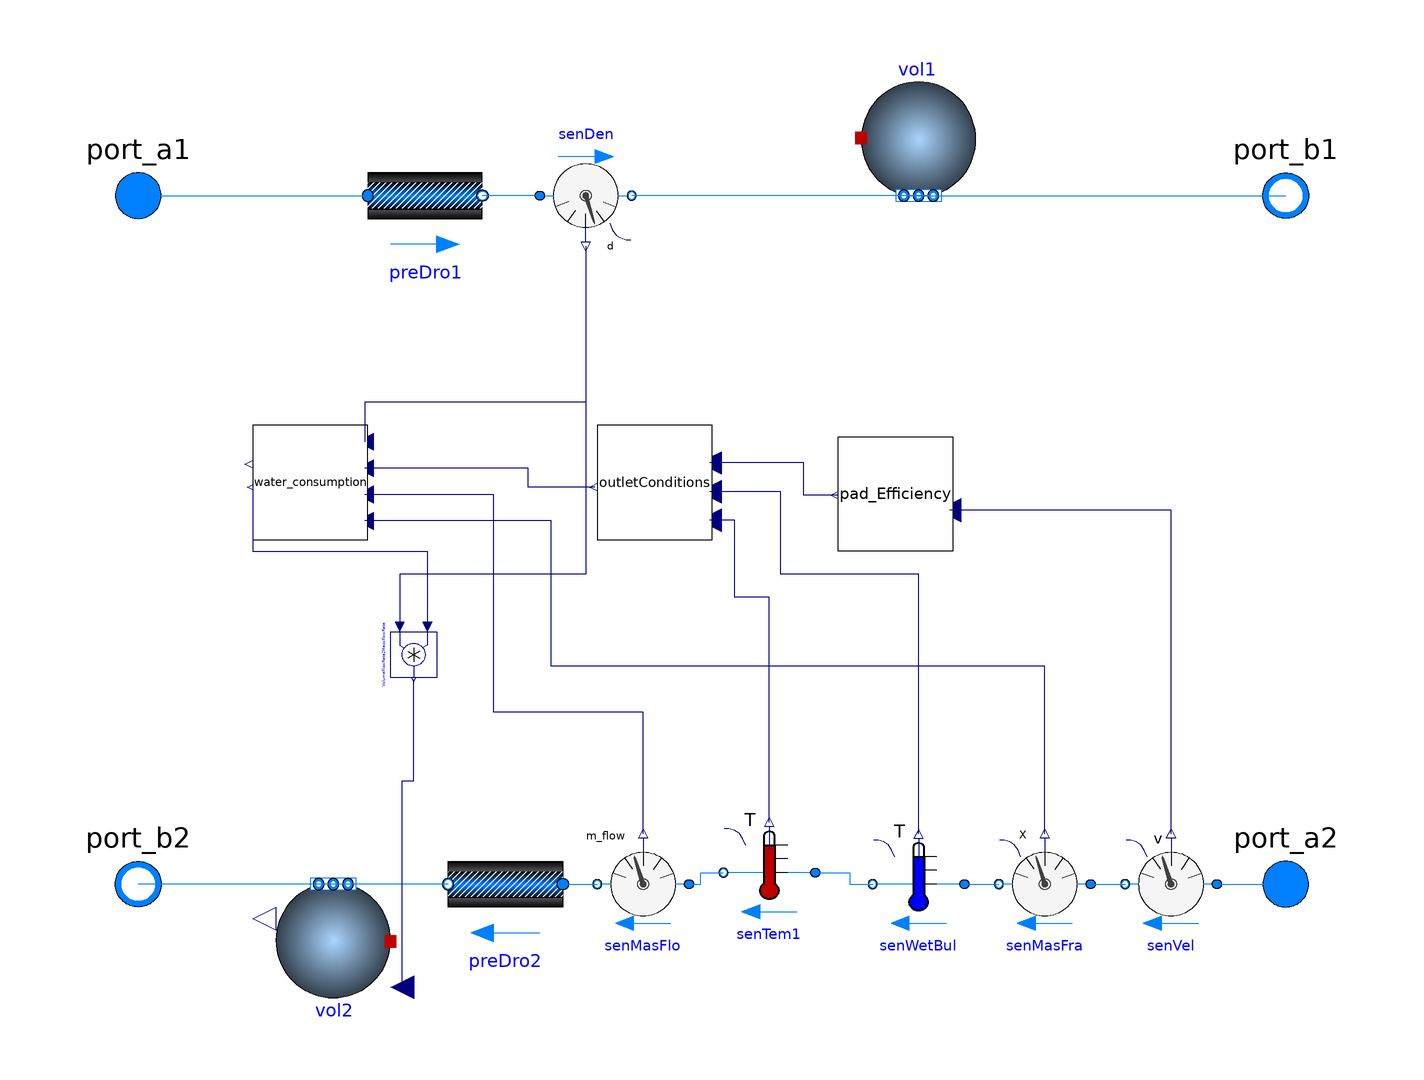

This picture is the connection diagram that the Modelica source below describes through its graphical annotations.

model DEC_EP_Method1

      extends Buildings.Fluid.Interfaces.PartialFourPortInterface(
      replaceable package Medium2 =
        Modelica.Media.Interfaces.PartialCondensingGases,
    allowFlowReversal2=false,
    allowFlowReversal1=false,
    port_a1(h_outflow(start=h1_outflow_start)),
    port_b1(h_outflow(start=h1_outflow_start)),
    port_a2(h_outflow(start=h2_outflow_start)),
    port_b2(h_outflow(start=h2_outflow_start)));
  extends Buildings.Fluid.Interfaces.FourPortFlowResistanceParameters(
     final computeFlowResistance1=true, final computeFlowResistance2=true);

parameter Modelica.SIunits.Thickness PadThickness=0.3
    "Evaporative cooling pad thickness(m)"
  annotation (Dialog(group="Evaporative cooler pad",
                enable=not (energyDynamics==Modelica.Fluid.Types.Dynamics.SteadyState)));

parameter Modelica.SIunits.Area PadArea= 0.2
    "Evaporative cooling pad area(m2)"
  annotation (Dialog(group="Evaporative cooler pad",
                enable=not (energyDynamics==Modelica.Fluid.Types.Dynamics.SteadyState)));

 parameter Real DriftFactor = 0.2
    "Drift factor[user input]"
  annotation (Dialog(group="Evaporative cooler pad",
                enable=not (energyDynamics==Modelica.Fluid.Types.Dynamics.SteadyState)));

 parameter Real Rcon = 0.2
    "Ratio of solids in the blowdown water[user input]"
  annotation (Dialog(group="Evaporative cooler pad",
                enable=not (energyDynamics==Modelica.Fluid.Types.Dynamics.SteadyState)));

  parameter Modelica.SIunits.Time tau1 = 1 "Time constant at nominal flow"
     annotation (Dialog(tab = "Dynamics", group="Nominal condition"));
  parameter Modelica.SIunits.Time tau2 = 1 "Time constant at nominal flow"
     annotation (Dialog(tab = "Dynamics", group="Nominal condition"));

  // Advanced
  parameter Boolean homotopyInitialization = true "= true, use homotopy method"
    annotation(Evaluate=true, Dialog(tab="Advanced"));

  // Assumptions
  parameter Modelica.Fluid.Types.Dynamics energyDynamics=Modelica.Fluid.Types.Dynamics.DynamicFreeInitial
    "Type of energy balance: dynamic (3 initialization options) or steady state"
    annotation(Evaluate=true, Dialog(tab = "Dynamics", group="Equations"));
  parameter Modelica.Fluid.Types.Dynamics massDynamics=if tau1 > Modelica.Constants.eps
       then energyDynamics else Modelica.Fluid.Types.Dynamics.SteadyState
    "Type of mass balance: dynamic (3 initialization options) or steady state"
    annotation(Evaluate=true, Dialog(tab = "Dynamics", group="Equations"));

  // Initialization
  parameter Medium1.AbsolutePressure p1_start = Medium1.p_default
    "Start value of pressure"
    annotation(Dialog(tab = "Initialization", group = "Medium 1"));
  parameter Medium1.Temperature T1_start = Medium1.T_default
    "Start value of temperature"
    annotation(Dialog(tab = "Initialization", group = "Medium 1"));
  parameter Medium1.MassFraction X1_start[Medium1.nX] = Medium1.X_default
    "Start value of mass fractions m_i/m"
    annotation (Dialog(tab="Initialization", group = "Medium 1", enable=Medium1.nXi > 0));
  parameter Medium1.ExtraProperty C1_start[Medium1.nC](
    final quantity=Medium1.extraPropertiesNames)=fill(0, Medium1.nC)
    "Start value of trace substances"
    annotation (Dialog(tab="Initialization", group = "Medium 1", enable=Medium1.nC > 0));
  parameter Medium1.ExtraProperty C1_nominal[Medium1.nC](
    final quantity=Medium1.extraPropertiesNames) = fill(1E-2, Medium1.nC)
    "Nominal value of trace substances. (Set to typical order of magnitude.)"
   annotation (Dialog(tab="Initialization", group = "Medium 1", enable=Medium1.nC > 0));

  parameter Medium2.AbsolutePressure p2_start = Medium2.p_default
    "Start value of pressure"
    annotation(Dialog(tab = "Initialization", group = "Medium 2"));
  parameter Medium2.Temperature T2_start = Medium2.T_default
    "Start value of temperature"
    annotation(Dialog(tab = "Initialization", group = "Medium 2"));
  parameter Medium2.MassFraction X2_start[Medium2.nX] = Medium2.X_default
    "Start value of mass fractions m_i/m"
    annotation (Dialog(tab="Initialization", group = "Medium 2", enable=Medium2.nXi > 0));
  parameter Medium2.ExtraProperty C2_start[Medium2.nC](
    final quantity=Medium2.extraPropertiesNames)=fill(0, Medium2.nC)
    "Start value of trace substances"
    annotation (Dialog(tab="Initialization", group = "Medium 2", enable=Medium2.nC > 0));
  parameter Medium2.ExtraProperty C2_nominal[Medium2.nC](
    final quantity=Medium2.extraPropertiesNames) = fill(1E-2, Medium2.nC)
    "Nominal value of trace substances. (Set to typical order of magnitude.)"
   annotation (Dialog(tab="Initialization", group = "Medium 2", enable=Medium2.nC > 0));

  Modelica.SIunits.HeatFlowRate Q1_flow = vol1.heatPort.Q_flow
    "Heat flow rate into medium 1";
  Modelica.SIunits.HeatFlowRate Q2_flow = vol2.heatPort.Q_flow
    "Heat flow rate into medium 2";

  replaceable Buildings.Fluid.MixingVolumes.BaseClasses.MixingVolumeHeatPort vol1(nPorts=2)
    constrainedby
    Buildings.Fluid.MixingVolumes.BaseClasses.MixingVolumeHeatPort(
        redeclare final package Medium = Medium1,
        nPorts = 2,
        V=m1_flow_nominal*tau1/rho1_nominal,
        final allowFlowReversal=allowFlowReversal1,
        final m_flow_nominal=m1_flow_nominal,
        energyDynamics=if tau1 > Modelica.Constants.eps
                         then energyDynamics else
                         Modelica.Fluid.Types.Dynamics.SteadyState,
        massDynamics=if tau1 > Modelica.Constants.eps
                         then massDynamics else
                         Modelica.Fluid.Types.Dynamics.SteadyState,
        final p_start=p1_start,
        final T_start=T1_start,
        final X_start=X1_start,
        final C_start=C1_start,
        final C_nominal=C1_nominal,
        mSenFac=1) "Volume for fluid 1"
    annotation (Placement(transformation(extent={{26,60},{46,80}})));

  replaceable Buildings.Fluid.MixingVolumes.MixingVolumeMoistAir
                                                         vol2(nPorts=2)
    constrainedby
    Buildings.Fluid.MixingVolumes.BaseClasses.MixingVolumeHeatPort(
        redeclare final package Medium = Medium2,
        nPorts = 2,
        V=m2_flow_nominal*tau2/rho2_nominal,
        final allowFlowReversal=allowFlowReversal2,
        mSenFac=1,
        final m_flow_nominal = m2_flow_nominal,
        energyDynamics=if tau2 > Modelica.Constants.eps
                         then energyDynamics else
                         Modelica.Fluid.Types.Dynamics.SteadyState,
        massDynamics=if tau2 > Modelica.Constants.eps
                         then massDynamics else
                         Modelica.Fluid.Types.Dynamics.SteadyState,
        final p_start=p2_start,
        final T_start=T2_start,
        final X_start=X2_start,
        final C_start=C2_start,
        final C_nominal=C2_nominal) "Volume for fluid 2"
   annotation (Placement(transformation(
        origin={-66,-70},
        extent={{-10,-10},{10,10}},
        rotation=180)));

  Buildings.Fluid.FixedResistances.PressureDrop preDro1(
    redeclare final package Medium = Medium1,
    final m_flow_nominal=m1_flow_nominal,
    final deltaM=deltaM1,
    final allowFlowReversal=allowFlowReversal1,
    final show_T=false,
    final from_dp=from_dp1,
    final linearized=linearizeFlowResistance1,
    final homotopyInitialization=homotopyInitialization,
    final dp_nominal=dp1_nominal) "Flow resistance of fluid 1"
    annotation (Placement(transformation(extent={{-60,50},{-40,70}})));

  Buildings.Fluid.FixedResistances.PressureDrop preDro2(
    redeclare final package Medium = Medium2,
    final m_flow_nominal=m2_flow_nominal,
    final deltaM=deltaM2,
    final allowFlowReversal=allowFlowReversal2,
    final show_T=false,
    final from_dp=from_dp2,
    final linearized=linearizeFlowResistance2,
    final homotopyInitialization=homotopyInitialization,
    final dp_nominal=dp2_nominal) "Flow resistance of fluid 2"
    annotation (Placement(transformation(extent={{-26,-70},{-46,-50}})));

  BaseClasses.OutletConditions outletConditions
    annotation (Placement(transformation(extent={{0,20},{-20,0}})));
public
  BaseClasses.Pad_Efficiency pad_Efficiency(tk_pad=PadThickness)
    annotation (Placement(transformation(extent={{42,-2},{22,18}})));
  Buildings.Fluid.Sensors.TemperatureWetBulbTwoPort senWetBul(
    redeclare package Medium = Medium2,
    allowFlowReversal=true,
    m_flow_nominal=m2_flow_nominal,
    tau=0,
    initType=Modelica.Blocks.Types.Init.SteadyState,
    TWetBul_start(displayUnit="K"))          annotation (Placement(transformation(extent={{44,-68},
            {28,-52}})));
  Buildings.Fluid.Sensors.TemperatureTwoPort senTem1(
    redeclare package Medium = Medium2,
    m_flow_nominal=m2_flow_nominal,
    tau=0,
    initType=Modelica.Blocks.Types.Init.InitialState,
    T_start(displayUnit="K"))                annotation (Placement(transformation(extent={{18,-66},
            {2,-50}})));
  Modelica.Blocks.Math.Product VolumeFlowRate2MassFlowRate annotation (Placement(transformation(extent={{4,-4},{
            -4,4}},
        rotation=90,
        origin={-52,-20})));
  parameter String substanceName "Name of species substance";
  Buildings.Fluid.Sensors.MassFractionTwoPort senMasFra(
    redeclare package Medium = Buildings.Media.Air,
    m_flow_nominal=m2_flow_nominal,
    tau=tau2,
    initType=Modelica.Blocks.Types.Init.NoInit)
              annotation (Placement(transformation(extent={{66,-68},{50,-52}})));
  BaseClasses.Water_consumption water_consumption(f_drift=DriftFactor, Rcon=
        Rcon)
    annotation (Placement(transformation(extent={{-60,20},{-80,0}})));
protected
  parameter Medium1.ThermodynamicState sta1_nominal=Medium1.setState_pTX(
      T=Medium1.T_default, p=Medium1.p_default, X=Medium1.X_default);
  parameter Modelica.SIunits.Density rho1_nominal=Medium1.density(sta1_nominal)
    "Density, used to compute fluid volume";
  parameter Medium2.ThermodynamicState sta2_nominal=Medium2.setState_pTX(
      T=Medium2.T_default, p=Medium2.p_default, X=Medium2.X_default);
  parameter Modelica.SIunits.Density rho2_nominal=Medium2.density(sta2_nominal)
    "Density, used to compute fluid volume";

  parameter Medium1.ThermodynamicState sta1_start=Medium1.setState_pTX(
      T=T1_start, p=p1_start, X=X1_start);
  parameter Modelica.SIunits.SpecificEnthalpy h1_outflow_start = Medium1.specificEnthalpy(sta1_start)
    "Start value for outflowing enthalpy";
  parameter Medium2.ThermodynamicState sta2_start=Medium2.setState_pTX(
      T=T2_start, p=p2_start, X=X2_start);
  parameter Modelica.SIunits.SpecificEnthalpy h2_outflow_start = Medium2.specificEnthalpy(sta2_start)
    "Start value for outflowing enthalpy";

 Buildings.Fluid.Sensors.DensityTwoPort senDen(
    redeclare package Medium = Medium1,
    m_flow_nominal=m1_flow_nominal,
    tau=tau1,
    initType=Modelica.Blocks.Types.Init.InitialState)
   annotation (Placement(transformation(extent={{-30,68},{-14,52}})));
 Buildings.Fluid.Sensors.Velocity senVel(
    redeclare package Medium = Medium2,
    m_flow_nominal=m2_flow_nominal,
    tau=tau2,
    initType=Modelica.Blocks.Types.Init.InitialState,
    T_start(displayUnit="K"),
    A=PadArea)
   annotation (Placement(transformation(extent={{88,-68},{72,-52}})));
 Buildings.Fluid.Sensors.MassFlowRate senMasFlo(redeclare package Medium =
        Medium2)
   annotation (Placement(transformation(extent={{-4,-68},{-20,-52}})));
initial equation
  // Check for tau1
  assert((energyDynamics == Modelica.Fluid.Types.Dynamics.SteadyState) or
          tau1 > Modelica.Constants.eps,
"The parameter tau1, or the volume of the model from which tau may be derived, is unreasonably small.
 You need to set energyDynamics == Modelica.Fluid.Types.Dynamics.SteadyState to model steady-state.
 Received tau1 = " + String(tau1) + "\n");
  assert((massDynamics == Modelica.Fluid.Types.Dynamics.SteadyState) or
          tau1 > Modelica.Constants.eps,
"The parameter tau1, or the volume of the model from which tau may be derived, is unreasonably small.
 You need to set massDynamics == Modelica.Fluid.Types.Dynamics.SteadyState to model steady-state.
 Received tau1 = " + String(tau1) + "\n");

 // Check for tau2
  assert((energyDynamics == Modelica.Fluid.Types.Dynamics.SteadyState) or
          tau2 > Modelica.Constants.eps,
"The parameter tau2, or the volume of the model from which tau may be derived, is unreasonably small.
 You need to set energyDynamics == Modelica.Fluid.Types.Dynamics.SteadyState to model steady-state.
 Received tau2 = " + String(tau2) + "\n");
  assert((massDynamics == Modelica.Fluid.Types.Dynamics.SteadyState) or
          tau2 > Modelica.Constants.eps,
"The parameter tau2, or the volume of the model from which tau may be derived, is unreasonably small.
 You need to set massDynamics == Modelica.Fluid.Types.Dynamics.SteadyState to model steady-state.
 Received tau2 = " + String(tau2) + "\n");

equation
  connect(vol2.ports[1], port_b2) annotation (Line(
      points={{-64,-60},{-100,-60}},
      color={0,127,255}));
  connect(senDen.port_a, preDro1.port_b)
    annotation (Line(points={{-30,60},{-40,60}}, color={0,127,255}));
  connect(preDro2.port_b, vol2.ports[2])
    annotation (Line(points={{-46,-60},{-68,-60}}, color={0,127,255}));
  connect(preDro2.port_a, senMasFlo.port_b)
    annotation (Line(points={{-26,-60},{-20,-60}}, color={0,127,255}));
  connect(senMasFlo.port_a, senTem1.port_b)
    annotation (Line(points={{-4,-60},{-2,-60},{-2,-58},{2,-58}},
                                                color={0,127,255}));
  connect(senTem1.port_a, senWetBul.port_b)
    annotation (Line(points={{18,-58},{24,-58},{24,-60},{28,-60}},
                                                 color={0,127,255}));
  connect(senVel.port_a, port_a2)
    annotation (Line(points={{88,-60},{100,-60}}, color={0,127,255}));
  connect(senVel.v, pad_Efficiency.vel_air) annotation (Line(points={{80,
          -51.2},{80,5.2},{41.4,5.2}},
                                color={0,0,127}));
  connect(senWetBul.T, outletConditions.Twb_air) annotation (Line(points={{36,-51.2},
          {36,-6},{12,-6},{12,8.4},{-0.4,8.4}}, color={0,0,127}));
  connect(pad_Efficiency.efficiency, outletConditions.Efficiency) annotation (
      Line(points={{21.8,7.8},{16,7.8},{16,13.4},{-0.4,13.4}}, color={0,0,127}));
  connect(senTem1.T, outletConditions.Tdb_air) annotation (Line(points={{10,
          -49.2},{10,-10},{4,-10},{4,3.4},{-0.4,3.4}},
                                                color={0,0,127}));
  connect(vol2.mWat_flow, VolumeFlowRate2MassFlowRate.y) annotation (Line(
        points={{-54,-78},{-54,-42},{-52,-42},{-52,-24.4}}, color={0,0,127}));
  connect(senDen.d, VolumeFlowRate2MassFlowRate.u1) annotation (Line(points={{-22,
          51.2},{-22,-6},{-54.4,-6},{-54.4,-15.2}},            color={0,0,127}));
  connect(vol1.ports[1], port_b1)
    annotation (Line(points={{34,60},{100,60}}, color={0,127,255}));
  connect(vol1.ports[2], senDen.port_b)
    annotation (Line(points={{38,60},{-14,60}}, color={0,127,255}));
  connect(senWetBul.port_a, senMasFra.port_b)
    annotation (Line(points={{44,-60},{50,-60}}, color={0,127,255}));
  connect(senMasFra.port_a, senVel.port_b)
    annotation (Line(points={{66,-60},{72,-60}}, color={0,127,255}));
  connect(port_a1, preDro1.port_a)
    annotation (Line(points={{-100,60},{-60,60}}, color={0,127,255}));
  connect(senDen.d, water_consumption.Density) annotation (Line(points={{-22,
          51.2},{-22,24},{-60.5,24},{-60.5,17.1}},color={0,0,127}));
  connect(water_consumption.Vol_evap, VolumeFlowRate2MassFlowRate.u2)
    annotation (Line(points={{-80,9.2},{-80,-2},{-49.6,-2},{-49.6,-15.2}},
        color={0,0,127}));
  connect(outletConditions.Wx_out, water_consumption.W_out) annotation (Line(
        points={{-20.4,9.2},{-32,9.2},{-32,12.5},{-60.5,12.5}}, color={0,0,
          127}));
  connect(senMasFra.X, water_consumption.W_in) annotation (Line(points={{58,
          -51.2},{58,-22},{-28,-22},{-28,3.3},{-60.5,3.3}}, color={0,0,127}));
  connect(senMasFlo.m_flow, water_consumption.m_flo) annotation (Line(points={{-12,
          -51.2},{-12,-30},{-38,-30},{-38,7.9},{-60.5,7.9}},       color={0,0,
          127}));
  annotation (
    Documentation(info="<html>
<p>
This component transports two fluid streams between four ports.
It provides the basic model for implementing a dynamic heat exchanger.
</p>
<p>
The model can be used as-is, although there will be no heat or mass transfer
between the two fluid streams.
To add heat transfer, heat flow can be added to the heat port of the two volumes.
See for example
<a href=\"Buildings.Fluid.Chillers.Carnot_y\">
Buildings.Fluid.Chillers.Carnot_y</a>.
To add moisture input into (or moisture output from) volume <code>vol2</code>,
the model can be replaced with
<a href=\"modelica://Buildings.Fluid.MixingVolumes.MixingVolumeMoistAir\">
Buildings.Fluid.MixingVolumes.MixingVolumeMoistAir</a>.
</p>
<h4>Implementation</h4>
<p>
The variable names follow the conventions used in
<a href=\"modelica://Modelica.Fluid.Examples.HeatExchanger.BaseClasses.BasicHX\">
Modelica.Fluid.Examples.HeatExchanger.BaseClasses.BasicHX</a>.
</p>
</html>", revisions="<html>
<ul>
<li>
October 23, 2017, by Michael Wetter:<br/>
Made volume <code>vol1</code> replaceable. This is required for
<a href=\"https://github.com/lbl-srg/modelica-buildings/issues/1013\">Buildings, issue 1013</a>.
</li>
<li>
December 1, 2016, by Michael Wetter:<br/>
Updated model as <code>use_dh</code> is no longer a parameter in the pressure drop model.<br/>
This is for
<a href=\"https://github.com/ibpsa/modelica-ibpsa/issues/480\">#480</a>.
</li>
<li>
April 11, 2016 by Michael Wetter:<br/>
Corrected wrong hyperlink in documentation for
<a href=\"https://github.com/ibpsa/modelica-ibpsa/issues/450\">issue 450</a>.
</li>
<li>
January 26, 2016, by Michael Wetter:<br/>
Set <code>quantity</code> attributes.
</li>
<li>
November 13, 2015, by Michael Wetter:<br/>
Changed assignments of start values in <code>extends</code> statement.
This is for issue
<a href=\"https://github.com/ibpsa/modelica-ibpsa/issues/299\">#299</a>.
</li>
<li>
June 2, 2015, by Filip Jorissen:<br/>
Removed final modifier from <code>mSenFac</code> in
<code>vol1</code> and <code>vol2</code>.
This is for issue
<a href=\"https://github.com/ibpsa/modelica-ibpsa/issues/258=\">#258</a>.
</li>
<li>
May 6, 2015, by Michael Wetter:<br/>
Added missing propagation of <code>allowFlowReversal</code> to
instances <code>vol1</code> and <code>vol2</code>.
This is for issue
<a href=\"https://github.com/lbl-srg/modelica-buildings/issues/412\">#412</a>.
</li>
<li>
October 6, 2014, by Michael Wetter:<br/>
Changed medium declaration in pressure drop elements to be final.
</li>
<li>
May 28, 2014, by Michael Wetter:<br/>
Removed <code>annotation(Evaluate=true)</code> for parameters <code>tau1</code>
and <code>tau2</code>.
This is needed to allow changing the time constant after translation.
</li>
<li>
November 12, 2013, by Michael Wetter:<br/>
Removed <code>import Modelica.Constants</code> statement.
</li>
<li>
October 8, 2013, by Michael Wetter:<br/>
Removed parameter <code>show_V_flow</code>.
</li>
<li>
September 26, 2013, by Michael Wetter:<br/>
Removed unrequired <code>sum</code> operator.
</li>
<li>
February 6, 2012, by Michael Wetter:<br/>
Updated documentation.
</li>
<li>
February 3, 2012, by Michael Wetter:<br/>
Removed assignment of <code>m_flow_small</code> as it is no
longer used in its base class.
</li>
<li>
July 29, 2011, by Michael Wetter:
<ul>
<li>
Changed values of
<code>h_outflow_a1_start</code>,
<code>h_outflow_b1_start</code>,
<code>h_outflow_a2_start</code> and
<code>h_outflow_b2_start</code>, and
declared them as final.
</li>
<li>
Set nominal values for <code>vol1.C</code> and <code>vol2.C</code>.
</li>
</ul>
</li>
<li>
July 11, 2011, by Michael Wetter:<br/>
Changed parameterization of fluid volume so that steady-state balance is
used when <code>tau = 0</code>.
</li>
<li>
March 25, 2011, by Michael Wetter:<br/>
Added homotopy operator.
</li>
<li>
April 13, 2009, by Michael Wetter:<br/>
Added model to compute flow friction.
</li>
<li>
September 10, 2008 by Michael Wetter:<br/>
Added <code>stateSelect=StateSelect.always</code> for temperature of volume 1.
</li>
<li>
Changed temperature sensor from Celsius to Kelvin.
Unit conversion should be made during output
processing.
</li>
<li>
August 5, 2008, by Michael Wetter:<br/>
Replaced instances of <code>Delays.DelayFirstOrder</code> with instances of
<code>MixingVolumes.MixingVolume</code>. This allows to extract liquid for a condensing cooling
coil model.
</li>
<li>
March 25, 2008, by Michael Wetter:<br/>
First implementation.
</li>
</ul>
</html>"),
    Icon(coordinateSystem(
        preserveAspectRatio=false,
        extent={{-100,-100},{100,100}},
        grid={1,1}), graphics={
        Rectangle(
          extent={{-70,80},{70,-80}},
          lineColor={0,0,255},
          pattern=LinePattern.None,
          fillColor={95,95,95},
          fillPattern=FillPattern.Solid),
        Rectangle(
          extent={{-99,64},{102,54}},
          lineColor={0,0,255},
          pattern=LinePattern.None,
          fillColor={0,0,0},
          fillPattern=FillPattern.Solid),
        Rectangle(
          extent={{-99,-56},{102,-66}},
          lineColor={0,0,255},
          pattern=LinePattern.None,
          fillColor={0,0,0},
          fillPattern=FillPattern.Solid)}));
end DEC_EP_Method1;